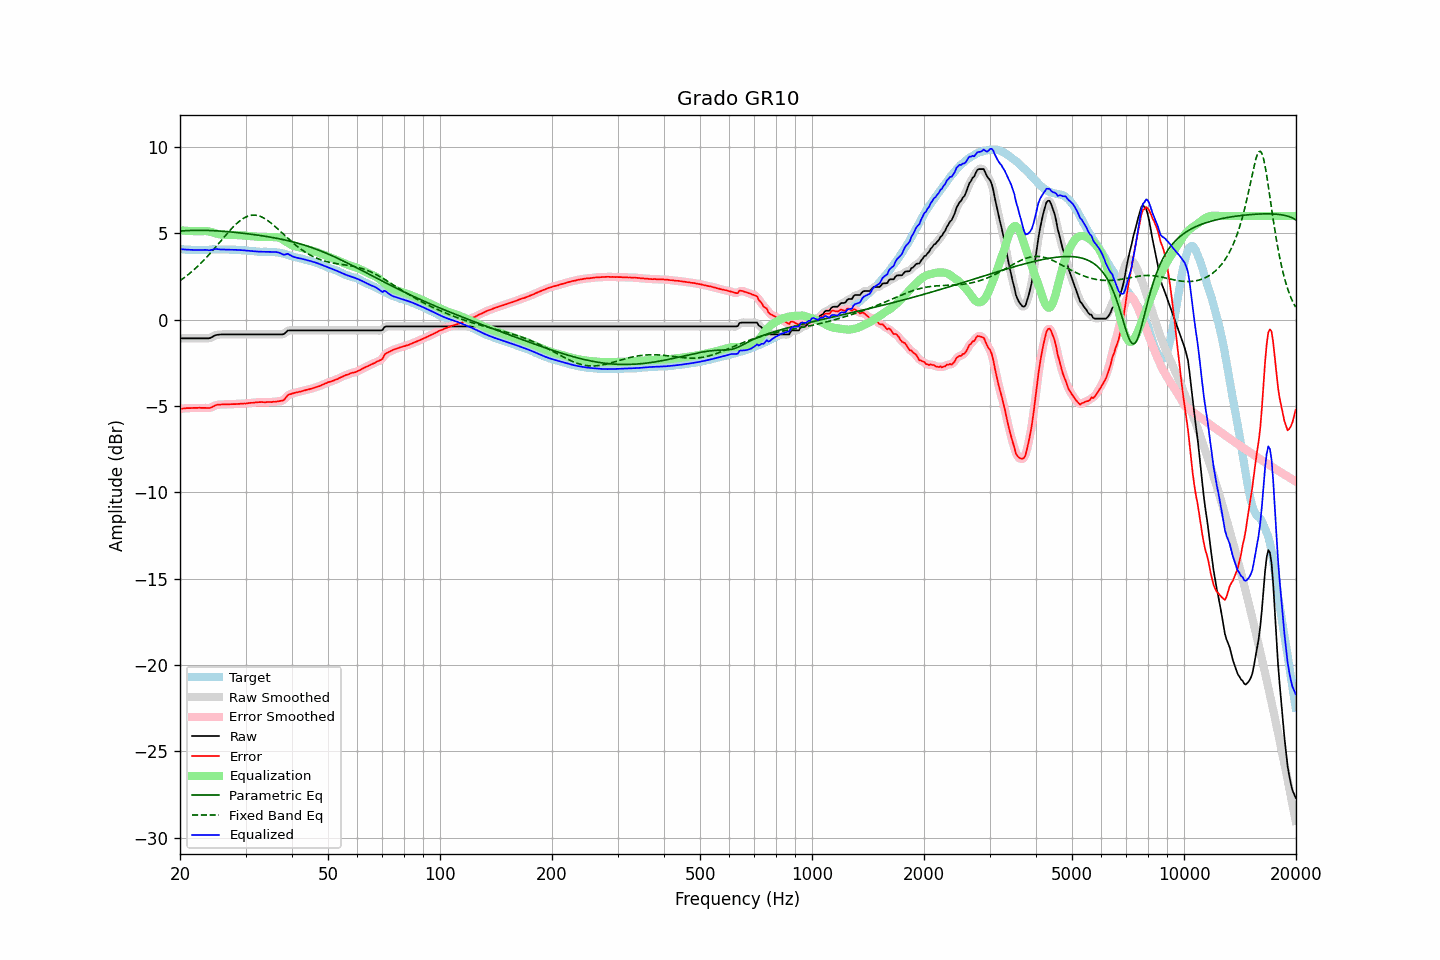

The file beside this chart, header and first rows:
frequency, raw, error, smoothed, error_smoothed, equalization, parametric_eq, fixed_band_eq, equalized_raw, equalized_smoothed, target
20.00, -1.09, -5.17, -1.09, -5.17, 5.17, 5.12, 2.25, 4.08, 4.08, 4.08
20.20, -1.09, -5.16, -1.09, -5.16, 5.16, 5.13, 2.31, 4.07, 4.07, 4.07
20.40, -1.09, -5.15, -1.09, -5.15, 5.15, 5.14, 2.38, 4.06, 4.06, 4.06
20.61, -1.09, -5.15, -1.09, -5.14, 5.15, 5.14, 2.45, 4.06, 4.06, 4.06
20.81, -1.09, -5.13, -1.09, -5.14, 5.14, 5.15, 2.52, 4.05, 4.05, 4.04
21.02, -1.09, -5.13, -1.09, -5.13, 5.13, 5.15, 2.60, 4.04, 4.04, 4.04
21.23, -1.09, -5.13, -1.09, -5.13, 5.13, 5.16, 2.67, 4.04, 4.04, 4.04
21.44, -1.09, -5.13, -1.09, -5.13, 5.12, 5.16, 2.75, 4.03, 4.03, 4.04
21.66, -1.09, -5.12, -1.09, -5.12, 5.12, 5.16, 2.83, 4.03, 4.03, 4.03
21.87, -1.09, -5.12, -1.09, -5.12, 5.12, 5.17, 2.91, 4.03, 4.03, 4.03
22.09, -1.09, -5.12, -1.09, -5.12, 5.12, 5.17, 3.00, 4.03, 4.03, 4.03
22.31, -1.09, -5.12, -1.09, -5.11, 5.12, 5.17, 3.08, 4.03, 4.03, 4.03
22.54, -1.09, -5.11, -1.09, -5.11, 5.12, 5.17, 3.17, 4.03, 4.03, 4.02
22.76, -1.09, -5.12, -1.09, -5.11, 5.12, 5.17, 3.26, 4.03, 4.03, 4.03
22.99, -1.09, -5.12, -1.09, -5.11, 5.12, 5.17, 3.36, 4.03, 4.03, 4.03
23.22, -1.09, -5.12, -1.09, -5.12, 5.13, 5.16, 3.45, 4.04, 4.04, 4.03
23.45, -1.09, -5.12, -1.09, -5.12, 5.12, 5.16, 3.55, 4.03, 4.03, 4.03
23.69, -1.09, -5.12, -1.09, -5.12, 5.11, 5.16, 3.65, 4.03, 4.02, 4.03
23.92, -1.09, -5.12, -1.08, -5.12, 5.10, 5.16, 3.75, 4.01, 4.02, 4.03
24.16, -1.06, -5.11, -1.05, -5.11, 5.08, 5.15, 3.86, 4.02, 4.02, 4.05
24.40, -1.01, -5.07, -1.01, -5.07, 5.05, 5.15, 3.96, 4.04, 4.04, 4.06
24.65, -0.96, -5.02, -0.96, -5.02, 5.03, 5.14, 4.07, 4.07, 4.07, 4.06
24.89, -0.91, -4.97, -0.92, -4.98, 5.00, 5.14, 4.18, 4.09, 4.08, 4.06
25.14, -0.89, -4.94, -0.89, -4.95, 4.97, 5.13, 4.29, 4.08, 4.08, 4.05
25.39, -0.88, -4.93, -0.87, -4.93, 4.95, 5.13, 4.40, 4.07, 4.07, 4.05
25.65, -0.87, -4.93, -0.87, -4.92, 4.93, 5.12, 4.51, 4.06, 4.06, 4.06
25.91, -0.86, -4.92, -0.86, -4.92, 4.92, 5.12, 4.62, 4.06, 4.05, 4.06
26.16, -0.86, -4.92, -0.86, -4.92, 4.91, 5.11, 4.73, 4.05, 4.05, 4.06
26.43, -0.86, -4.92, -0.86, -4.92, 4.91, 5.10, 4.84, 4.05, 4.05, 4.06
26.69, -0.86, -4.91, -0.86, -4.91, 4.91, 5.09, 4.94, 4.05, 4.05, 4.06
26.96, -0.86, -4.91, -0.86, -4.91, 4.91, 5.09, 5.05, 4.05, 4.05, 4.05
27.23, -0.86, -4.90, -0.86, -4.91, 4.91, 5.08, 5.15, 4.05, 4.05, 4.04
27.50, -0.86, -4.90, -0.86, -4.90, 4.90, 5.07, 5.26, 4.05, 4.05, 4.04
27.77, -0.86, -4.90, -0.86, -4.90, 4.90, 5.06, 5.35, 4.04, 4.04, 4.04
28.05, -0.86, -4.90, -0.86, -4.90, 4.90, 5.05, 5.45, 4.04, 4.04, 4.04
28.33, -0.86, -4.90, -0.86, -4.90, 4.89, 5.04, 5.54, 4.03, 4.03, 4.04
28.62, -0.86, -4.89, -0.86, -4.89, 4.89, 5.03, 5.62, 4.03, 4.03, 4.03
28.90, -0.86, -4.89, -0.86, -4.88, 4.88, 5.02, 5.70, 4.02, 4.02, 4.03
29.19, -0.86, -4.87, -0.86, -4.87, 4.88, 5.01, 5.77, 4.02, 4.02, 4.01
29.48, -0.86, -4.87, -0.86, -4.87, 4.87, 5.00, 5.83, 4.01, 4.01, 4.01
29.78, -0.86, -4.86, -0.86, -4.87, 4.86, 4.99, 5.89, 4.01, 4.01, 4.00
30.08, -0.86, -4.87, -0.86, -4.86, 4.86, 4.98, 5.94, 4.00, 4.00, 4.01
30.38, -0.86, -4.85, -0.86, -4.85, 4.85, 4.97, 5.98, 3.99, 3.99, 3.99
30.68, -0.86, -4.84, -0.86, -4.84, 4.84, 4.95, 6.01, 3.98, 3.98, 3.98
30.99, -0.86, -4.82, -0.86, -4.83, 4.83, 4.94, 6.03, 3.97, 3.97, 3.96
31.30, -0.86, -4.82, -0.86, -4.82, 4.82, 4.93, 6.04, 3.96, 3.96, 3.96
31.61, -0.86, -4.82, -0.86, -4.81, 4.81, 4.92, 6.05, 3.95, 3.95, 3.96
31.93, -0.86, -4.80, -0.86, -4.80, 4.80, 4.90, 6.04, 3.94, 3.94, 3.94
32.24, -0.86, -4.80, -0.86, -4.79, 4.80, 4.89, 6.03, 3.94, 3.94, 3.94
32.57, -0.86, -4.78, -0.86, -4.78, 4.79, 4.88, 6.00, 3.93, 3.93, 3.92
32.89, -0.86, -4.78, -0.86, -4.78, 4.79, 4.86, 5.97, 3.93, 3.93, 3.92
33.22, -0.86, -4.78, -0.86, -4.78, 4.79, 4.85, 5.93, 3.93, 3.93, 3.92
33.55, -0.86, -4.79, -0.86, -4.79, 4.78, 4.84, 5.88, 3.92, 3.92, 3.93
33.89, -0.86, -4.79, -0.86, -4.79, 4.78, 4.82, 5.83, 3.92, 3.92, 3.93
34.23, -0.86, -4.78, -0.86, -4.78, 4.78, 4.81, 5.77, 3.92, 3.92, 3.92
34.57, -0.86, -4.78, -0.86, -4.78, 4.78, 4.79, 5.70, 3.92, 3.92, 3.92
34.92, -0.86, -4.78, -0.86, -4.78, 4.78, 4.78, 5.63, 3.92, 3.92, 3.92
35.27, -0.86, -4.78, -0.86, -4.77, 4.78, 4.76, 5.56, 3.92, 3.92, 3.92
35.62, -0.86, -4.76, -0.86, -4.77, 4.77, 4.74, 5.48, 3.91, 3.91, 3.90
35.97, -0.86, -4.77, -0.86, -4.76, 4.77, 4.73, 5.40, 3.91, 3.91, 3.91
... 635 more rows
